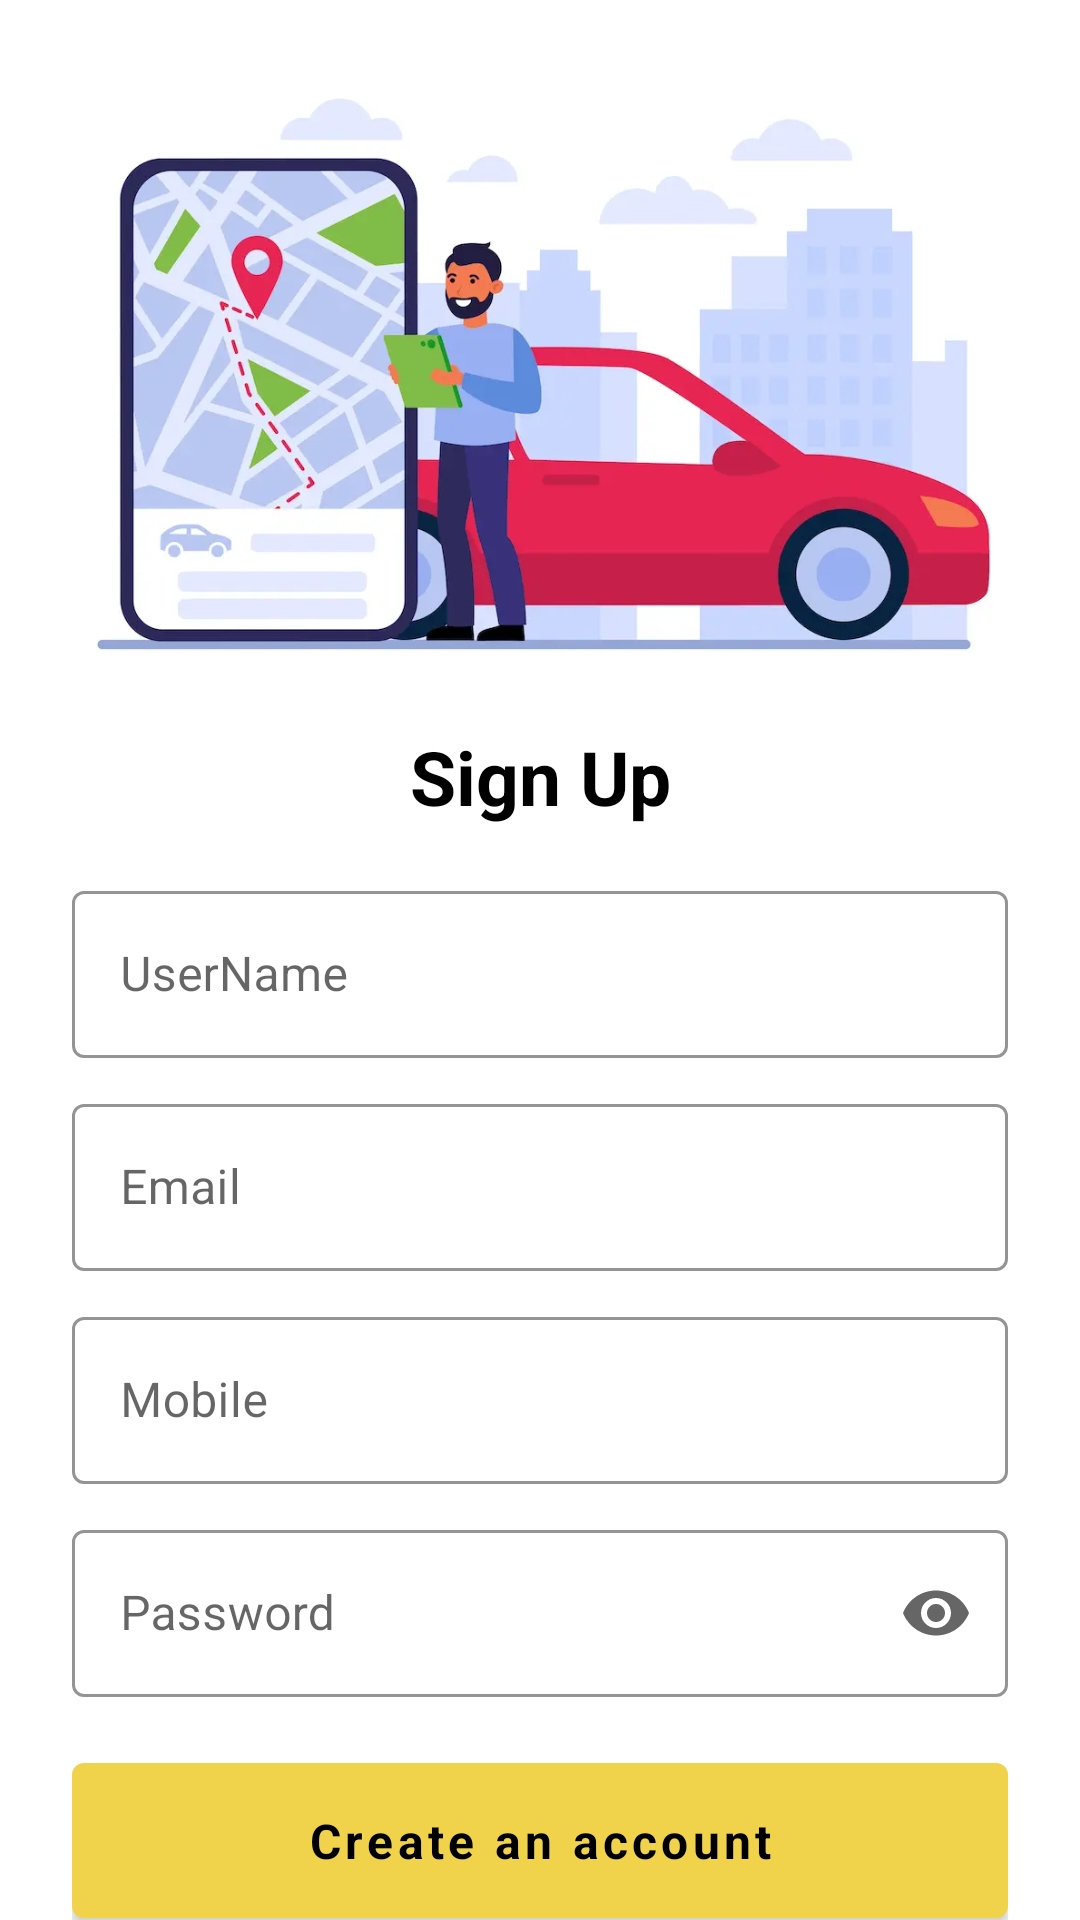

Android layout source for this screen:
<!-- AndroidManifest.xml: application theme Theme.TaxiBooking -->
<!-- res/layout/activity_sign_up.xml -->
<?xml version="1.0" encoding="utf-8"?>
<RelativeLayout xmlns:android="http://schemas.android.com/apk/res/android"
    xmlns:app="http://schemas.android.com/apk/res-auto"
    xmlns:tools="http://schemas.android.com/tools"
    android:layout_width="match_parent"
    android:layout_height="match_parent"
    tools:context=".ui.auth.SignUpActivity">


    <androidx.core.widget.NestedScrollView
        android:layout_width="match_parent"
        android:layout_height="match_parent"
        android:fillViewport="true"
        android:scrollIndicators="none">

        <LinearLayout
            android:layout_width="match_parent"
            android:layout_height="match_parent"
            android:orientation="vertical">


            <LinearLayout
                android:id="@+id/layout_header"
                android:layout_width="match_parent"
                android:layout_height="wrap_content"
                android:orientation="vertical"
                android:padding="16dp">

                <ImageView
                    android:layout_width="match_parent"
                    android:layout_height="200dp"
                    android:layout_marginTop="10dp"
                    android:adjustViewBounds="true"
                    android:src="@drawable/signup_bg" />

                <TextView
                    android:layout_width="match_parent"
                    android:layout_height="wrap_content"
                    android:layout_gravity="center"
                    android:layout_marginTop="16dp"
                    android:gravity="center"
                    android:text="Sign Up"
                    android:textColor="@color/black"
                    android:textSize="25sp"
                    android:textStyle="bold" />


            </LinearLayout>


            <LinearLayout
                android:layout_width="match_parent"
                android:layout_height="match_parent"
                android:layout_below="@+id/layout_header"
                android:orientation="vertical"
                android:paddingLeft="24dp"
                android:paddingRight="24dp">


                
                <com.google.android.material.textfield.TextInputLayout
                    android:id="@+id/user_txt_layout"
                    style="@style/materialTextInputTheme"
                    android:layout_width="match_parent"
                    android:layout_height="wrap_content"
                    android:hint="@string/username">

                    <EditText
                        android:id="@+id/txt_uname"
                        android:layout_width="match_parent"
                        android:layout_height="wrap_content"
                        android:inputType="text" />

                </com.google.android.material.textfield.TextInputLayout>

                
                <com.google.android.material.textfield.TextInputLayout
                    android:id="@+id/outlinedTextField"
                    style="@style/materialTextInputTheme"
                    android:layout_width="match_parent"
                    android:layout_height="wrap_content"
                    android:layout_marginTop="10dp"
                    android:hint="@string/email">

                    <com.google.android.material.textfield.TextInputEditText
                        android:id="@+id/txt_email"
                        android:layout_width="match_parent"
                        android:layout_height="wrap_content"
                        android:inputType="textEmailAddress" />

                </com.google.android.material.textfield.TextInputLayout>
                
                <com.google.android.material.textfield.TextInputLayout
                    android:id="@+id/mob_txt_layout"
                    style="@style/materialTextInputTheme"
                    android:layout_width="match_parent"
                    android:layout_height="wrap_content"
                    android:layout_marginTop="10dp"
                    android:hint="@string/mob">

                    <com.google.android.material.textfield.TextInputEditText
                        android:id="@+id/txt_mob"
                        android:layout_width="match_parent"
                        android:layout_height="wrap_content"
                        android:inputType="phone" />

                </com.google.android.material.textfield.TextInputLayout>

                
                <com.google.android.material.textfield.TextInputLayout
                    android:id="@+id/password_txt_layout"
                    style="@style/materialTextInputTheme"
                    android:layout_width="match_parent"
                    android:layout_height="wrap_content"
                    android:layout_marginTop="10dp"
                    android:hint="@string/password"
                    app:endIconMode="password_toggle">

                    <com.google.android.material.textfield.TextInputEditText
                        android:id="@+id/txt_pass"
                        android:layout_width="match_parent"
                        android:layout_height="wrap_content"
                        android:inputType="textPassword"

                        />

                </com.google.android.material.textfield.TextInputLayout>

                <com.google.android.material.button.MaterialButton
                    android:id="@+id/button_register"
                    android:layout_width="match_parent"
                    android:layout_height="wrap_content"
                    android:layout_marginTop="16dp"
                    android:padding="15dp"
                    android:text="Create an account"
                    android:textAllCaps="false"
                    android:textColor="@color/black"
                    android:textSize="16sp"
                    android:textStyle="bold"
                    app:backgroundTint="@color/app_yellow" />


            </LinearLayout>

            <androidx.fragment.app.FragmentContainerView
                android:id="@+id/container_no_internet"
                android:name="com.example.taxibooking.ui.NoInternetFragment"
                android:layout_width="match_parent"
                android:layout_height="match_parent"
                android:visibility="gone" />

        </LinearLayout>

    </androidx.core.widget.NestedScrollView>

</RelativeLayout>
<!-- resources referenced by this layout -->
<resources>
  <color name="app_yellow">#F1D34B</color>
  <color name="black">#FF000000</color>
  <!-- drawable signup_bg: webp bitmap (drawable, 22710 bytes) -->
  <string name="email">Email</string>
  <string name="mob">Mobile</string>
  <string name="password">Password</string>
  <string name="username">UserName</string>
  <style name="materialTextInputTheme" parent="Widget.MaterialComponents.TextInputLayout.OutlinedBox">
          <item name="hintTextColor">@color/app_red</item>
          <item name="boxStrokeColor">@color/app_yellow</item>
      </style>
  <style name="Theme.TaxiBooking" parent="Theme.MaterialComponents.DayNight.NoActionBar">
          
          <item name="colorPrimary">@color/app_red</item>
          <item name="colorPrimaryVariant">@color/app_yellow</item>
          <item name="colorOnPrimary">@color/white</item>
          
          <item name="colorSecondary">@color/teal_200</item>
          <item name="colorSecondaryVariant">@color/teal_700</item>
          <item name="colorOnSecondary">@color/black</item>
          <item name="fontFamily">@font/source_sans</item>
          
          <item name="android:statusBarColor" tools:targetApi="l">?attr/colorPrimaryVariant</item>
          
      </style>
  <color name="app_red">#e53935</color>
  <color name="white">#FFFFFFFF</color>
  <color name="teal_200">#FF03DAC5</color>
  <color name="teal_700">#FF018786</color>
</resources>
